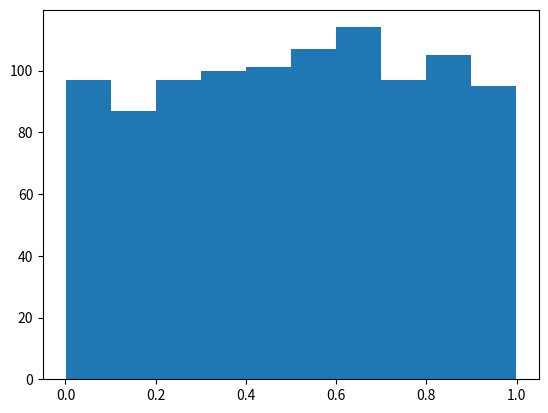

Here is the Python script that generated this plot:
import numpy as np 
from matplotlib import pyplot as plt 


a = np.random.random_sample(1000)
plt.hist(a)
plt.show()
# np.histogram(a)